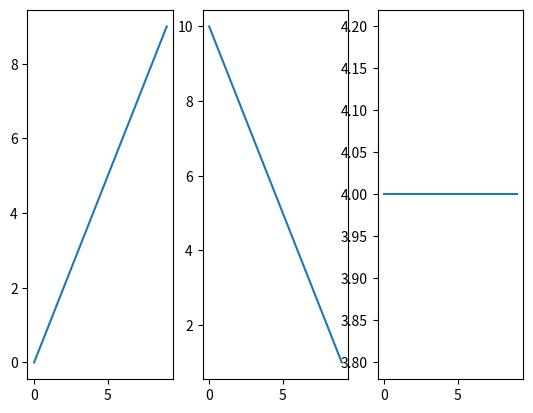

Reproduce this figure in Python.
import matplotlib.pyplot as plt

# plot using matplotlib
'''
plt.plot(range(10))
plt.show()
'''

# plot of chemistry data
'''
time = range(7)
co2 = [250, 265, 272, 260, 300, 320, 389]

plt.plot(time, co2, 'b--')

plt.xlabel('Time (decade)')
plt.ylabel('CO2 concentration (ppm)')
plt.title('CO2 concentration vs time')
plt.show()
'''

# add a second line to the example above
'''
time = range(7)
co2 = [250, 265, 272, 260, 300, 320, 389]
temp = [14.1, 15.5, 16.3, 18.1, 17.3, 19.1, 20.2]
plt.plot(time, co2, 'b--', time, temp, 'r--')

plt.savefig("figure2.pdf")
'''

# reuse previous example with different axes
'''
time = range(7)
co2 = [250, 265, 272, 260, 300, 320, 389]
temp = [14.1, 15.5, 16.3, 18.1, 17.3, 19.1, 20.2]

fig, ax1 = plt.subplots()
ax1.plot(time, co2, 'b--')
ax1.set_ylabel("[CO2]")

ax2 = ax1.twinx()
ax2.plot(time, temp, 'r--')
ax2.set_ylabel("Temp (degC)")

plt.show()
'''

# plot two graphs side by side

plt.subplot(1, 3, 1)
x = range(0, 10, 1)
plt.plot(x)
plt.subplot(1, 3, 2)
y = range(10, 0, -1)
plt.plot(y)

plt.subplot(1, 3, 3)

z = [4] * 10

plt.plot(z)

plt.show()
